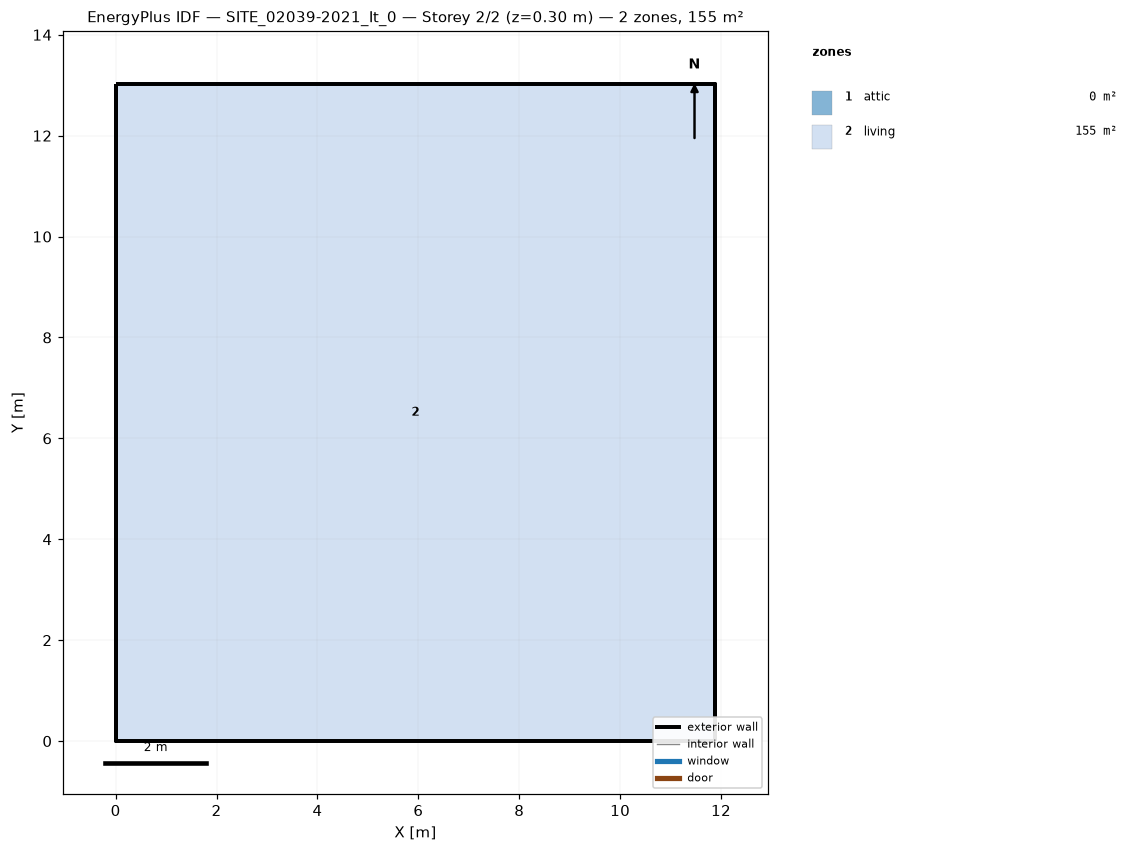
=== STOREY PLAN SPEC (per zone: floor XY polygon, exterior-wall plan segments, windows/doors) ===
zone 1: attic  (0.0 m²)
  exterior wall: (11.88, 0.00) – (11.88, 13.03) – (11.88, 6.51)  [19.5 m]
  exterior wall: (0.00, 13.03) – (0.00, 0.00) – (0.00, 6.51)  [19.5 m]
zone 2: living  (154.8 m²)
  floor: (0.00, 0.00) (0.00, 13.03) (11.88, 13.03) (11.88, 0.00)
  exterior wall: (0.00, 0.00) – (11.88, 0.00)  [11.9 m]
  exterior wall: (11.88, 0.00) – (11.88, 13.03)  [13.0 m]
  exterior wall: (11.88, 13.03) – (0.00, 13.03)  [11.9 m]
  exterior wall: (0.00, 13.03) – (0.00, 0.00)  [13.0 m]

=== DERIVED (storey summary) ===
Building: SITE_02039-2021_It_0
Storey: 2 of 2  (floor level z = 0.30 m)
Storey gross floor area: 154.8 m²
Zones on this storey: 2
  - attic: floor 0.0 m²; exterior wall 39.1 m (28.3 m²); WWR 0.0%
  - living: floor 154.8 m²; exterior wall 49.8 m (151.8 m²); WWR 0.0%
Zone adjacency: (none detected)